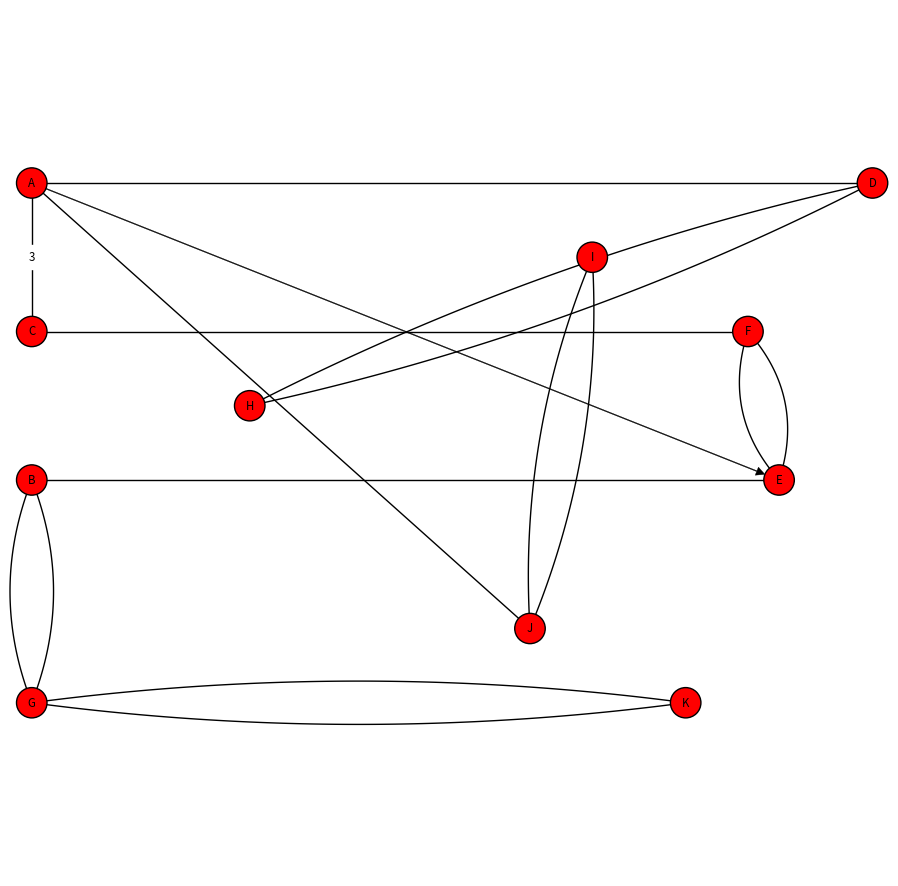

Write Python code to recreate this figure.
import numpy as np
import matplotlib.pyplot as plt

px = 1/96
res=100

# Defining our graph theory objects
class Graph():
    def __init__(self, name, ax, arrowsize=0.01):
        self.name = name
        
        # V maps the NAME of the vertex to the object vertex
        # E.g for a vertex called V, then we have an entry { "V" : (Object Vertex() at 0x3299239230) }
        self.V : dict[str, Vertex] = {}
        
        # E maps a pair (source name, destination name) to the actual object edge
        # E.g for vertices called U and V, then we have an entry { ("U", "V") : (Object Edge() at 0x2392230230)} 
        self.E : dict[tuple[str,str], Vertex] = {}
        
        # Get a reference to the axis
        self.ax = ax
        
        # Set the arrowsize - the size of the arrows for directed edges
        self.arrowsize = arrowsize
        
    # Create adjacency list for the graph
    def adjacency_list(self):
        
        # Instantiate empty adjacancy list (set)
        adjacency_list = {}
        
        for vertex_name, vertex in list( self.V.items() ):
            
            # Get the names of all vertices adjacent to this vertex
            vertex_edges = list( vertex.edges.keys() )
            
            # Update the adjacency list accordingly
            adjacency_list.update({ vertex_name : vertex_edges })
            
        # Provide the list back
        return adjacency_list
            
      
    # Add an edge to the graph. both is used for bi-directional edges
    # Also consider the weight of the edge so we can add that as well
    def add_edge(self, source_name : str, destination_name : str, both : bool = False, weight : float = None):
        
        # Add the edges using our directed edge function
        self.add_directed_edge( source_name, destination_name, weight)
        
        # Check if the other edge exists
        other_edge : Edge = self.E.get((destination_name, source_name))
        
        # If we want 2 directed edges but they have the same weight then there's no point in making a curved line
        # So we will make them the same edge instead so that the graph is not unnecessarily complicated
        if not both and weight is not None and other_edge is not None and other_edge.weight == weight :
            both = True
            
        # Get the source and destination vertices
        sourcev : Vertex = self.V.get(source_name)
        destv : Vertex = self.V.get(destination_name)
            
        # If both edges exist then we remove the arrows
        if both: 
            
            # First add the other directed edge
            self.add_directed_edge( destination_name, source_name, weight)
            
            # Get both the edges
            AtoB : Edge = self.E.get((source_name, destination_name))
            BtoA : Edge  = self.E.get((destination_name, source_name))
            
            # Create the straight line
            visual_edge = self.ax.plot([sourcev.x,destv.x], [sourcev.y,destv.y], 
                                        linewidth = 1, 
                                        color="black", 
                                        zorder=0, 
                                        clip_on=False)[0]
            
            # We will also update the midpoints of the edges to be linear again
            midpoint = [(sourcev.x + destv.x)/2 , (sourcev.y + destv.y) / 2]
            
            # Update the midpoints            
            AtoB.midpoint = midpoint
            BtoA.midpoint = midpoint
            
            # Since we're adding an edge for both there can only be one weight, which will be what we specified
            AtoB.weight = weight
            BtoA.weight = weight
            
            # Delete the original arrows so we can replace it with the straight line
            AtoB.plot_remove()
            
            # Swap the visual representation with the new edge for the first edge connection
            AtoB.plotrep["visual"] = visual_edge
            
            # Same as above but vice versa
            BtoA.plot_remove()
            BtoA.plotrep["visual"] = visual_edge
            
            # Then re-add the edgeweight
            AtoB.add_edgeweight()
            
        # If the reverse edge from B to A doesn't exist, then we don't have to do anything else
        # But if it does exist, then we will have to change its visual representaton (curved arrow) to avoid clipping
        elif other_edge is not None:
            
            # Get hold of the edge we just added
            edge_just_added : Edge = self.E.get((source_name, destination_name))

            # Remove the existing visual edges so we can replace them
            edge_just_added.plot_remove()
            other_edge.plot_remove()
                  
            # Create the curved line and get its midpoint so we can use this as the edge visualisation
            visual_edge, midpoint_x, midpoint_y = curved_directed_edge_arrow(destv, sourcev, 0.025, self.ax)
            
            # Set the other edge's new midpoint
            other_edge.midpoint = [midpoint_x, midpoint_y]
            
            # Add its visual plot representation back
            other_edge.plotrep["visual"] = visual_edge
            other_edge.add_edgeweight()
            
            # Now we will create the new edge to replace the visual representation of the edge we just added
            visual_edge2, mid2_x, mid2_y = curved_directed_edge_arrow(sourcev,destv,0.025,self.ax)
            
            # Now update the midpoints, visual representation and edge weight of the edge we've just added and then we're done
            edge_just_added.midpoint = [mid2_x, mid2_y]       
            edge_just_added.plotrep["visual"] = visual_edge2
            edge_just_added.add_edgeweight()

            
        

            
    
    # Add a directed edge to the graph - may or may not have an edgeweight attached
    def add_directed_edge(self, source_name : str, destination_name : str , weight : float = None, both: bool = False):
        
        # Get the vertices to do the edge-adding
        sourcev : Vertex = self.V.get(source_name)
        destv : Vertex = self.V.get(destination_name)
        
        # If the edge already exists, ignore
        if self.E.get((source_name, destination_name)) is not None: return

        # Create an arrow axes object for use
        visual_edge = directed_edge_arrow(sourcev.x, sourcev.y, destv.x, destv.y, 
                                                    sourcev.radius, self.arrowsize, self.ax)
            
        # Then add the directed edge to the graph structure
        sourcev.add_edge(destv, visual_edge, weight=weight)


                

    # Remove an edge from the graph; both states where it should be a bidirectional removal or just one
    def remove_edge(self, source_name, destination_name, both=False):
        
        self.remove_directed_edge(source_name, destination_name)
        
        # If we want to delete both sides then remove from B to A as well
        if both: self.remove_directed_edge(destination_name, source_name)
            
    # Remove an edge from the graph and its representation
    def remove_directed_edge(self, source_name, destination_name ) -> None:
        
        # Get the vertex whose edge will be deleted
        source_vertex : Vertex = self.V.get(source_name)
        
        # Get the edge itself
        the_edge : Edge = self.E.get( (source_name, destination_name) )
        
        # Make sure the edge exists
        if the_edge is None: return    
        
        # Get the destination vertex 
        dest_vertex : Vertex = the_edge.destination
        
        # Remove the edge from the plot representation
        the_edge.plot_remove()
        
        # Get the other edge for use later
        other_edge : Edge = self.E.get((destination_name, source_name))
        
        # If it's None then it doesn't exist, but if it isn't None then the edge does exist and must be compensated
        if other_edge is not None:
            
            # Remove the other edge's existing plot functionality so we can replace it
            other_edge.plot_remove()

            # Create a directed edge to account for this
            visual_edge = directed_edge_arrow(dest_vertex.x, dest_vertex.y, 
                                              source_vertex.x, source_vertex.y, 
                                              source_vertex.radius, self.arrowsize, 
                                              self.ax)
            
            # Now change its visual references to be the new visual edge
            other_edge.plotrep.update({"visual" : visual_edge })
            
            # Need to update the midpoint of the other edge as well
            other_edge.midpoint = [ (source_vertex.x + dest_vertex.x)/2 , (source_vertex.y + dest_vertex.y) / 2 ] 
            
            # Add its edgeweight back again
            other_edge.add_edgeweight()
               
        # Delete all references to the edge so it is eligible for garbage collection
        del self.E[(source_name, destination_name)]
        del source_vertex.edges[destination_name]
        
        
    # # Remove a vertex from the graph and its representation
    # def delete_vertex(self, vertex_name):
        
# Defining a vertex
class Vertex():
    def __init__(self, G : Graph, name : str, x : float, y : float, radius : float):
        self.owner = G
        self.ax = G.ax
        self.name = name
        self.x = x
        self.y = y
        self.radius = radius    
        
        # The edges of the vertex map the NAME of the destination vertex to the object vertex
        # E.g if this vertex is called U, and we have an outgoing edge to V, then an entry would be
        # { "V" : (Object Vertex() at 0x823299238238) }
        self.edges : dict = {}
        self.plotrep : dict = {}
    
    # Add a destination edge to our vertex
    # destination is the destination vertex (bug in mypy prevents me from adding type hints)
    # visual_edge is the actual plotted edge on the plot
    # weight is the float weight assigned to the edge
    # the midpoint can be optionally input 
    def add_edge(self, dest, visual_edge, weight : float = None, midpoint : list[float,float] = None):
        
        # Instantiate the edge with all the information
        edge = Edge(self, dest, weight, midpoint=midpoint)
        
        # The edge will now have its visual representation linked to it
        edge.plotrep.update({ "visual" : visual_edge })
        
        # Add the weight of the edge
        edge.add_edgeweight()

        # Add the edge to our list of edges
        self.edges.update({ dest.name : dest })
        
        # Add to the set of edges in the graph
        self.owner.E.update({ (self.name, dest.name) : edge })
        

# Defining an edge
# Every vertex has a source and destination vertex, and a midpoint (which may be specified manually if the user wants)
# Also we have an optional weight which can be used
class Edge():
    def __init__(self, source : Vertex, destination : Vertex, weight : float = None, midpoint : list[float,float] = None):
        
        # The source and destination vertices must belong to the same graph
        if source.owner is not destination.owner:
            raise Exception(f"Cannot create edge from vertex {source.name} to vertex {destination.name}: they belong to different graphs")
        
        self.owner = source.owner
        self.source = source
        self.ax = source.ax
        self.destination = destination
        self.plotrep : dict = {}
        self.weight = weight
        
        # Assigning midpoint - if not specified we just take the midpoint of the source and destination verticess
        if midpoint is not None:
            self.midpoint = midpoint
        else:
            # Let it be the linear midpoint so that we know it's specified 
            self.midpoint = [(source.x+destination.x)/2, (source.y+destination.y)/2]
            
            
            
        
    # Add the edge's weight to the graphical representation
    def add_edgeweight(self):
    
        # If the weight actually exists: otherwise, don't bother
        if self.weight is not None:
            
            # Get the source and destination vertices so we know where to place the edgeweight
            source = self.source
            dest = self.destination
            
            print("Adding edgeweight between" , source.name , "and" , dest.name)
            
            # We know the radius of every vertex
            radius = source.radius
            
            # Place the text on the plot
            weight_text = plt.text(*self.midpoint, self.weight, 
                                    fontsize = 150*np.pi*radius,
                                    color="black",
                                    zorder=200, 
                                    ha="center",
                                    va="center",
                                    backgroundcolor="white")
            
            # Link the plot representation with this weight text
            self.plotrep.update({ "text" : weight_text })    
    
    # Remove the edge from the plot
    def plot_remove(self):
        
        # For everything in the representation, delete ite
        for plotprop in list(self.plotrep.values()):
            
            # Because it's very hard to check if it's already there without creating another reference
            # We will have to just manually try and do nothing if it's already been deleted
            try:
                plotprop.remove()
            except:
                pass
        
        # Clear the plot representation, deleting all references to these axes objects
        # and making them eligible for garbage collection
        self.plotrep = {}
        
    
            
# Made a function to create a directed edge arrow as it's quite tedious to do
def directed_edge_arrow(x_A,y_A, x_B, y_B, radius, arrowsize, ax):
    
    # Get the location differences so the arrows are placed correctly
    # This is calculated mathematically (on paper) and then input into this program
    X_location_diff = ( radius + arrowsize ) * np.cos(np.angle((y_B-y_A)*1j + (x_B-x_A)))
    Y_location_diff = ( radius + arrowsize ) * np.sin(np.angle((y_B-y_A)*1j + (x_B-x_A)))
    
    # The dx and dys will be used to point the arrow in the correct direction - the change in the x and y coords
    dx = x_B - x_A - X_location_diff
    dy = y_B - y_A - Y_location_diff
    
    # Create the arrow for the visual representation of the directed edge
    visual_edge = ax.arrow(x_A, y_A, dx, dy, 
                color="black", 
                head_length = arrowsize, 
                head_width = arrowsize, 
                linewidth=0.25,
                zorder=0)
    
    return visual_edge

# Given 2 vertices A and B, and a distance midpoint, determine the coordinates of the distance
# midpoint and the coefficients of the quadratic function to simulate a curved edge (for directed edges)

#          --d--
#      ---      ---
#   ---             ---
# A         mid         B
#
# We return a reference to the actual plotted arrow and the midpoint of the arrow
# This is necessary because if we have a di-edge from A to B and another from B to A,they may have different properties
# So we will need to be able to show 
def curved_directed_edge_arrow(sourcev : Vertex, destv : Vertex, d : float, ax) -> tuple:

    # We can create the curved edge by:
    # 1. Finding the point x_C which is on the same x-coordinate as x_A and a rotation of some theta degrees
    # 2. Finding theta via trigonometry
    # 3. Creating the quadratic curve whose height peaks at the vertical distance d and crosses the x-axis at x_A,x_C
    # 4. Taking the points on the curve and rotating them back by 2pi - theta degrees to get the curved edge
      
    # Determine if we want the edge to be going up or down
    edge_sign = 1 if sourcev.name > destv.name else -1
    
    # Get the x and y coordinates
    x_A, y_A = (sourcev.x, sourcev.y)
    x_B, y_B = (destv.x, destv.y)
    
    # Difference between coordinates - used in the trig
    x_diff = x_B - x_A
    y_diff = y_B - y_A
    
    # This is the distance from x_A that x_C will be
    D = np.sqrt(x_diff**2 + y_diff**2)

    # Rotation formulas for 2D
    rotate_x = lambda x,y,theta : x * np.cos(theta) - y * np.sin(theta)
    rotate_y = lambda x,y,theta : x * np.sin(theta) + y * np.cos(theta)

    # Calculate the rotation angle
    theta = np.arctan(- y_diff / x_diff)
    
    # Determine whether the point should be to the left or the right of x_A
    if x_B > x_A:    
        x_C = x_A + D
    elif x_B < x_A:
        x_C = x_A - D
        
    else:
        
        # If equal x-coordinates then we need to make them vary by the edgesign
        x_C = x_A + edge_sign *  D
        theta *= edge_sign
          
    # This constant will be used in the height function
    # Need a small margin to prevent divide-by-zero errors
    k = edge_sign * 4 * d / ( (x_A - x_C)**2 + 0.0001)
    
    # Creating the height function - a parabola to simulate the directed edge appearance
    height = lambda h : k * (h-x_A) * (h-x_C)
    
    # Create the X-axis from x_A to x_C that our parabola will go on
    X = np.linspace(x_A,x_C, res)
    
    # Create the parabolic curve points
    Y = y_A + height(X)
    
    # To transform them back, first we need to set them relative to (0,0)
    X -= x_A
    Y -= y_A
    
    # Rotatin mapping
    remapped_X = rotate_x(X,Y,2*np.pi-theta)
    remapped_Y = rotate_y(X,Y, 2*np.pi - theta)
    
    # Then we add the coordinates back on, which has the same effect as rotating them about (x_A, y_A)
    remapped_X += x_A
    remapped_Y += y_A
    
    # Get the index of the midpoint
    midpoint_index = len(remapped_X) // 2
    
    # Get the coordinates of midpoint so we can add it
    mid_x = remapped_X[midpoint_index]
    mid_y = remapped_Y[midpoint_index]
    
    # The line itself, without the arrow
    curved_arrow = ax.plot(remapped_X, remapped_Y, 
             color="black", 
             linewidth=1, 
             zorder=0, 
             clip_on=False)[0]
    
    
    
    # Return the coordinate arrays of the curve edge and the coordinates of the midpoints
    return (curved_arrow, mid_x,mid_y)
               
# Compress the string so that any leading whitespaces, either vertically
# or horizontally, are removed
# E.g 
#
#   " 
#      A   B              "A   B  
#                  --->    
#      C   D               C   D"
#             "
# Which tries to maximise the space taken up on the graph by the vertices
# It also adds standardised whitespace
def compress_string(s : str) -> str:
    
    # First split up into array format so easier to identify the redundant spaces
    s_arr = s.split("\n")
    
    # max horizontal length, so we know how far to check for horizontally
    maxlen = max([len(x) for x in s_arr])
    
    # Adding standardised whitespaces everywhere
    for row in range(len(s_arr)):
        
        # Find how many whitespaces we need to add
        diff = maxlen - len(s_arr[row])
        
        # Add this many whitespaces
        s_arr[row] += " " * diff
            
    # Checking from the top of the string downwards for empty whitespaces
    for i in range(len(s_arr)):    
        # The first time we see a horizontal line which isn't trivially full of whitespaces we stop
        # (or we risk damaging the intended structure of the graph)
        if s_arr[i].replace(" ","") != "":
            break
    
    # Same idea here but starting from the bottom of the graph going upwards
    for j in range(len(s_arr)-1, -1, -1):  
        # Same idea
        if s_arr[j].replace(" ","") != "":
            break   
    
    # Now we compress the array vertically be only accepting the indices from i to j
    # As we know any lines outside of this range are just whitespace
    s_arr = s_arr[i:j+1]  
    
    # Now we do the same but horizontally, using the indices a and b
    for a in range(maxlen):
        # This creates the string equivalent to A[:, a] if this were a numpy array 
        # So it selects the ath column in the graph
        newstr = "".join( [x[a] for x in s_arr if len(x) > a ] )
        
        # Again check if it's empty
        if newstr.replace(" ", "") != "":
            break
    
    # Same horizontal column selection but from right to left
    for b in range(maxlen-1, -1, -1):
        newstr = "".join( [x[b] for x in s_arr if len(x) > b] )
        
        # Same idea
        if newstr.replace(" ", "") != "":
            break
    
    # We make a new array form so we can inspect each column and avoid index out of bounds errors
    new_s_arr = []
    
    for row in s_arr:
        # Take the minimum of the indices to avoid an index out of bounds error
        left = min(len(row)-1, a)
        right = min(len(row)-1, b)
        
        # Then add the string from these indices
        new_s_arr.append( row[left:right+1] )  
            
    # Finally return the compressed string, adding the newlines back again
    return "\n".join( new_s_arr ) 
        

# Get all the metainformation about a string to convert it into a graph.
def string_metainfo(s : str) -> tuple:
    s_arr = s.split("\n")
    
    # The number of columns is just the longest horizontal substring
    ncols = max([len(x) for x in s_arr])

    # Number of rows is just the length of the array (hence number of newlines)
    nrows = len(s_arr)

    # Store vertices and their coordinates in this set
    vertexinfo = set([])
    
    # Identifying all the vertices and their coordinates
    for i in range(nrows):
        current_row = s_arr[i]
        
        # Identifying each vertex by discovering its coordinates [i,j]
        for j in range(len(current_row)):
            if current_row[j] != " ": # Anything not a whitespace is a vertex
                vertexinfo.add((s_arr[i][j], j+1, nrows-i))

    return ( vertexinfo, nrows, ncols)


# Given a string that specifies the edges of the graph, turn it into a manageable array format
def arrify_edges(edges : str) -> tuple:
    
    # The list that will store all of our bidirectional edges
    bid_edgelist = []
    
    # The list that will store all of our directed edges
    dir_edgelist = []
    
    # Remove all whitespaces/newlines and then split based on commas so we can identify the edges
    edges = edges.replace(" ", "").replace("\n","").split(",")
    
    # Now we iterate over each edge (hence a step size of 2 as we go over each vertex) 
    # And create the edges
    for i in range(0,len(edges)-1,2):
        substr = edges[i]
        
        # Identify the vertices based on the string structure
        vertexA = substr[1]
        vertexB = edges[i+1][0]
        
        # Bidirectional edges
        if substr[0] == "{":
            
            # Add the edge
            bid_edgelist.append((vertexA,vertexB))
            
        # Single direction edges
        elif substr[0] == "(":
            
            # Add the directed edge
            dir_edgelist.append((vertexA,vertexB))
            
    # We will use the list of edges to construct the graph
    return (bid_edgelist, dir_edgelist)


# Add gridlines to the plot to understand what's going on
def gridlines(X : np.ndarray,Y : np.ndarray,x : int,y : int) -> None:
    for i in np.linspace(X.min(),X.max(), x+1):
        plt.axvline(i, Y.min(),Y.max(), color="black")
    for j in np.linspace(Y.min(),Y.max(), y+1):
        plt.axhline(j, X.min(), X.max(), color="black")

# Create the grid that the vertices will be based on
# x = number of columns, y = number of rows
# The user can choose if they want the grid to be displayeds
def create_grid(x : int,y : int, heightratio : float, display : bool =False) -> tuple:
    y2 = y * heightratio
    ratio = min(x/y2,y2/x)
    arrs = ( np.linspace( 0.5*(1-ratio),0.5*(1+ratio), res ),  np.linspace(0,1,res) )

    if y2 >= x:
        X,Y = arrs
        if display:
            plt.fill_between(X, [0], [1], color="blue")
    else:
        Y,X = arrs
        if display:
            plt.fill_betweenx(Y, [0],[1], color="blue")

    # Determine the width and height of the overall graph figure
    width = X.max()-X.min()
    height = Y.max() - Y.min()

    if display:
        gridlines(X,Y,x,y)
    
    return (width,height,X,Y)

# Given the x and y coordinates, the number of rows and columns, and the X and Y arrays 
# Determine the coordinates on the grid where a vertex should be if placed there
# (computes the centre of the grid cell)
def get_coords(x : float ,y : float, nrows : int,ncols : int, X : np.ndarray,Y : np.ndarray) -> tuple:
    
    # First determine the height and width of the overall grid
    width = X.max()-X.min()
    height = Y.max() - Y.min()

    # Perform the mapping using the variables to determine the grid cell centre of the x/y coordinates
    mapped_x = X.min() + (x-0.5)*width / ncols
    mapped_y = Y.min() + (y-0.5)*height / nrows
    
    # Return the coordinates
    return (mapped_x, mapped_y)


# Plot the vertices on the graph
def add_vertices(G : Graph, vertexinfo : list[tuple], ax, nrows : int,ncols : int, X : np.ndarray,Y : np.ndarray, slight : float =0.98) -> None:
    
    # Determine width of the graph which will be used to determine the vertex size
    width = X.max() - X.min()
    
    # Radius of each circle
    circrad = slight * width/(2*ncols)
    
    # As the height of the circle = the diameter, fontsize will be proportional to the radius
    fontsize = 150*np.pi * circrad
    
    # Drawing each vertex
    for vertex, x, y in vertexinfo:
        
        # Instantiate the vertex
        v = Vertex(G, vertex, *get_coords(x,y,nrows,ncols,X,Y), circrad)
            
        # Create a circle for each vertex according to its coordinates
        circ = plt.Circle(get_coords(x,y,nrows,ncols,X,Y), 
                          circrad, 
                          facecolor="red",
                          edgecolor="black",
                          zorder=1, 
                          clip_on=False )
        
        # Add the circle
        ax.add_patch(circ)
        
        # Link the plot representation of the vertex to the vertex itself so we can have control over it
        v.plotrep.update({ "visual" : circ })
        
        # Write the name of the vertex in the circle, centred in the circle
        vertex_text = plt.text(*get_coords(x,y,nrows,ncols,X,Y),
                 vertex, 
                 fontsize=fontsize, 
                 zorder=2,
                 color="black",
                 ha="center",
                 va="center")

        # Also add the text to the vertex representation as well
        v.plotrep.update({"text" : vertex_text})
        
        # Add the vertex to the graph so we can access them via their string representation
        G.V.update({ vertex : v })

# Function to plot the edges of our graph
def add_edges(G : Graph, bi_edges : list[tuple],di_edges : list[tuple]):
    
    # Plotting the bidirectional edges is easier
    for vertexA, vertexB in bi_edges:
        
        # Add the edges
        G.add_edge(vertexA,vertexB, both=True)
        
    # Now for the directional edges it's slightly harder
    for vertexA, vertexB in di_edges:
        
        # Add the edge to the graph
        G.add_edge(vertexA,vertexB, both=False)
        
    
s = ( 
'''
   A                          D
                     I
   C                      F
          H      
   B                       E   
   
                   J
   G                    K 

''' )



edges = "{ A ,  D } , { C ,  F} , {B,E} , (A,B), (A,E), {A,J} "

# Combine everything together to produce the graph
# The height ratio is the ratio between the y and x components
# We add the slight factor to prevent the circles from clipping with the wall
def create_graph(schematic : str, edges : str, heightratio : float =2.4, slight: float = 0.98, display : bool =False):

    # Create the plot
    fig, ax = plt.subplots(figsize=(1080*px,1080*px))
    
    # The plot will always be a square normalised on (0,1) 
    ax.set_xlim([0,1])
    ax.set_ylim([0,1])
    
    # Remove the axes
    if not display:
        plt.axis("off")

    # Create the Graph object
    G = Graph("G", ax)

    # Compress the input to eliminate redundant whitespaces
    schematic = compress_string(schematic)
    
    # Get both types of edges from the user's string input in array format
    bi_edges, di_edges = arrify_edges(edges)
    

    # Get the vertexinfo and number of rows and columns by analysing the string
    vertexinfo,nrows,ncols = string_metainfo(schematic)

    # Create our X-Y grid
    _,_,X,Y = create_grid(ncols,nrows, heightratio)
    
    # Use the information we've gathered to add the vertices to the graph
    add_vertices(G, vertexinfo, ax, nrows,ncols,X,Y)
    
    # Plot the edges onto the graph using all our info
    add_edges(G, bi_edges, di_edges)

    plt.savefig("test2.png")
    
    # Return the graph so we can use it
    return G


G = create_graph(compress_string(s), edges)

# G.add_edge("G","K",False, weight=5)
# G.add_edge("K","G", False, weight=3)
# G.remove_edge("K","G", both=True)
# G.add_edge("E","A",both=True)
# G.remove_edge("D","A")
# G.add_edge("D","A", both=True)

G.remove_edge("A","B",True)
G.add_edge("A","C", weight=3)
G.add_edge("C","A", weight=3)
# G.add_edge("I","F")
# G.add_edge("F","I")

G.add_edge("I","J")
G.add_edge("J","I")

G.add_edge("B","G")
G.add_edge("G","B")

G.add_edge("F","E")
G.add_edge("E","F")

print("------------")

# G.add_edge("B","A", both=False)

G.add_edge("G","K")
G.add_edge("K","G")

G.add_edge("H","D")
G.add_edge("D","H")

# G.add_edge("G","B")
# G.add_edge("B","G")
# G.add_edge("G","J", weight=3)
# G.add_edge("J","G", weight=7)
# G.add_edge("G","J", both=False)

for key, value in G.adjacency_list().items():
    print(key,value)
    

plt.savefig("test3.png")






# Function to determine the current value to multiply the plot by
#              X
#   ========================
#   |          x           |
#   |     ===========      |
#   |     |         |  y   | Y
#   |     |         |      |
#   |     ===========      |
#   |                      |
#   ========================
